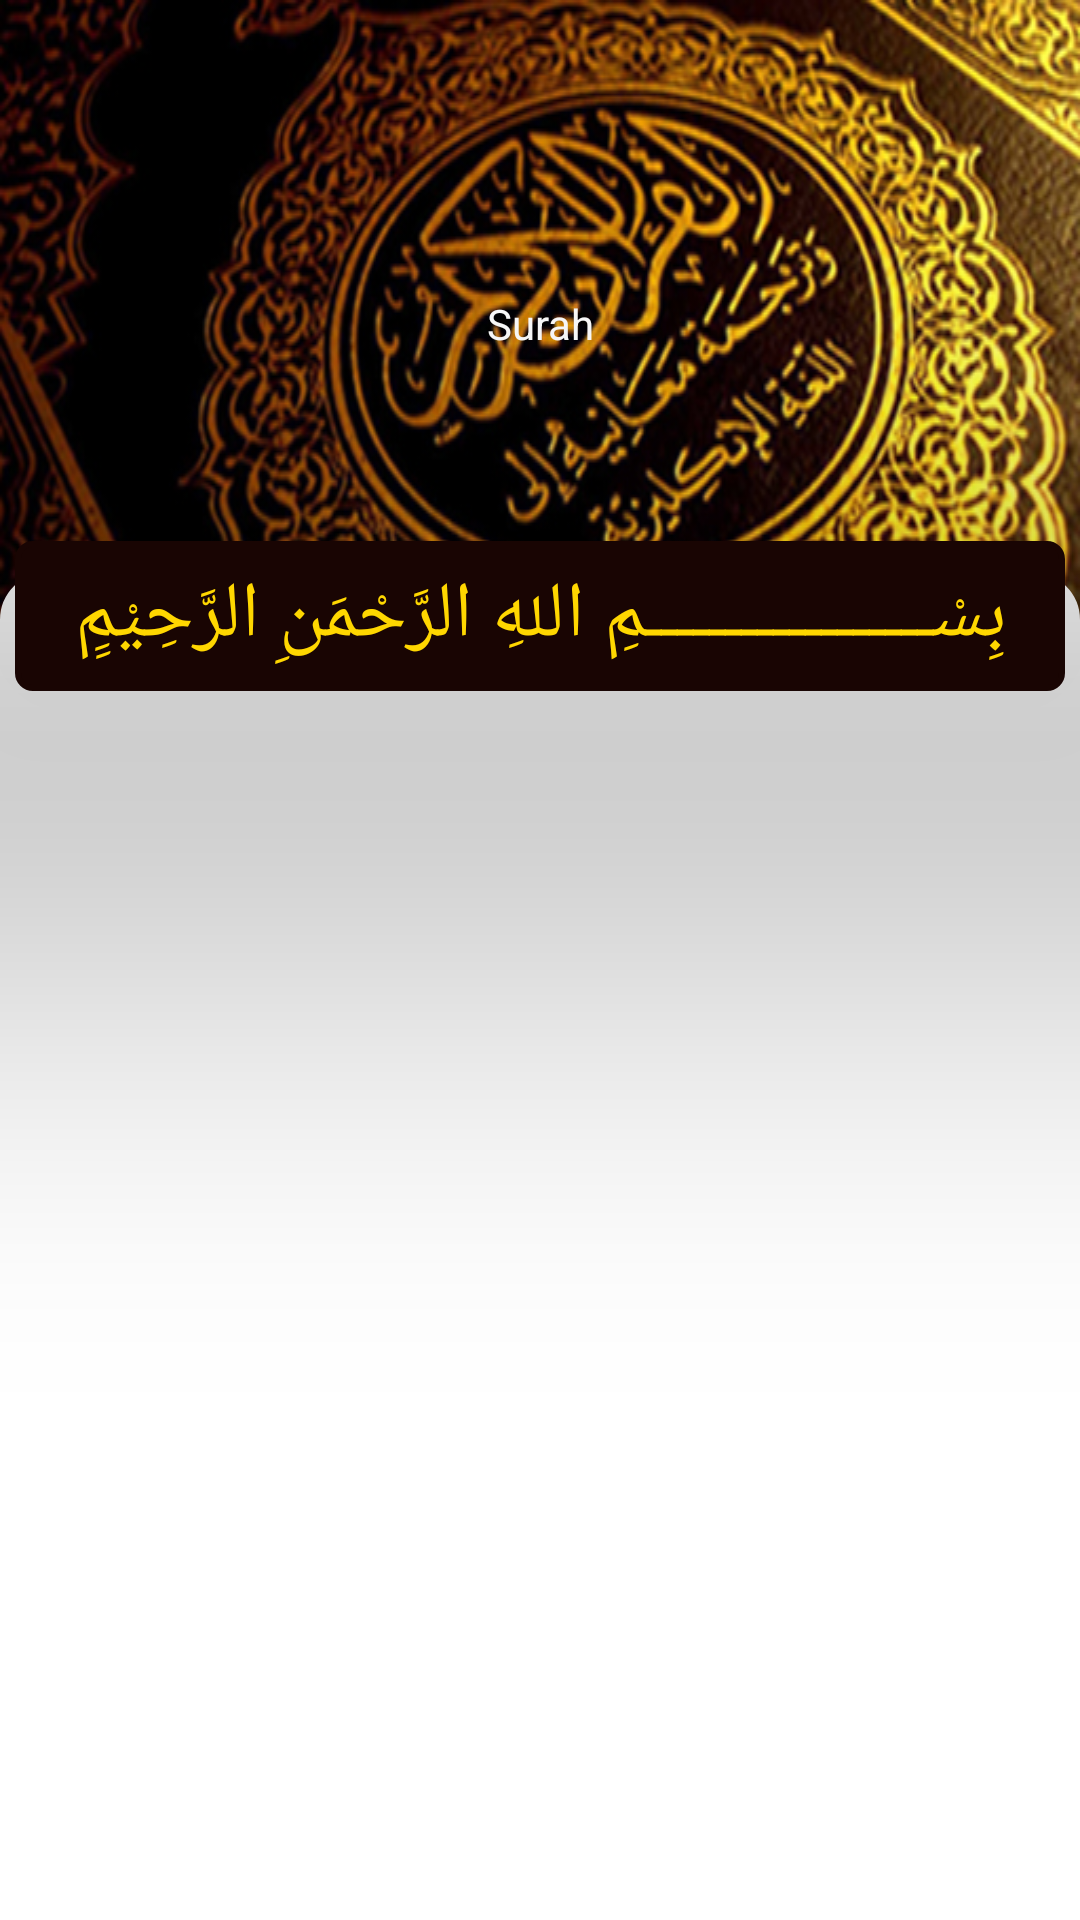

Here is an Android app screen rendered from its layout file. Give the layout XML and the strings, colors and styles it references.
<!-- AndroidManifest.xml: application theme Theme.QuranKarim -->
<!-- res/layout/activity_kumpulan_doa_detail.xml -->
<?xml version="1.0" encoding="utf-8"?>
<LinearLayout xmlns:android="http://schemas.android.com/apk/res/android"
    xmlns:app="http://schemas.android.com/apk/res-auto"
    xmlns:project="http://schemas.android.com/apk/res-auto"
    xmlns:tools="http://schemas.android.com/tools"
    android:layout_width="match_parent"
    android:layout_height="match_parent"
    android:background="#ffffff"
    android:gravity="center"
    android:orientation="vertical"
    tools:ignore="NamespaceTypo">

    <LinearLayout
        android:layout_width="match_parent"
        android:layout_height="wrap_content"
        android:background="@drawable/bg_quran"
        android:orientation="horizontal"
        android:weightSum="1">
        <TextView
            android:id="@+id/headerDoa"
            android:layout_width="match_parent"
            android:layout_height="wrap_content"
            android:background="@drawable/header"
            android:layout_gravity="center_vertical"
            android:gravity="center"
            android:textColor="#ffffff"
            android:textSize="14dp"
            android:text="Surah"/>
    </LinearLayout>

    <LinearLayout
        android:layout_width="350dp"
        android:layout_height="50dp"
        android:background="@drawable/round2"
        android:orientation="horizontal"
        android:layout_marginTop="-36dp"
        android:layout_marginBottom="5dp"
        android:translationZ="90dp"
        android:weightSum="1">

        <TextView
            android:layout_width="match_parent"
            android:layout_height="wrap_content"
            android:gravity="center_horizontal"
            android:layout_gravity="center_vertical"
            android:text="بِسْــــــــــــــــــمِ اللهِ الرَّحْمَنِ الرَّحِيْمِِ"
            android:textColor="#FFD700"
            android:textSize="26dp"/>
    </LinearLayout>

    <LinearLayout
        android:layout_width="match_parent"
        android:layout_height="match_parent"
        android:layout_marginTop="-45dp"
        android:background="@drawable/round"
        android:orientation="vertical">

        <LinearLayout
            android:layout_width="match_parent"
            android:layout_height="wrap_content"
            android:layout_gravity="center_horizontal"
            android:layout_marginTop="38dp"
            android:orientation="horizontal">

            <androidx.recyclerview.widget.RecyclerView
                android:id="@+id/rViewDetailDoa"
                android:layout_width="match_parent"
                android:layout_height="match_parent"
                android:padding="10dp"
                android:scrollbars="vertical">

            </androidx.recyclerview.widget.RecyclerView>
        </LinearLayout>
    </LinearLayout>
</LinearLayout>
<!-- resources referenced by this layout -->
<resources>
  <!-- drawable bg_quran: jpg bitmap (drawable, 170710 bytes) -->
  <!-- drawable round (drawable) -->
  <shape
      xmlns:android="http://schemas.android.com/apk/res/android"
      android:shape="rectangle">
  
      <solid
          android:color="#ffffff">
      </solid>
  
      <stroke
          android:width="2dp"
          android:color="#ffffff">
      </stroke>
  
      <padding
          android:left="5dp"
          android:top="5dp"
          android:right="5dp"
          android:bottom="5dp">
      </padding>
  
      <corners
          android:radius="15dp">
      </corners>
  
  </shape>
  <!-- drawable round2 (drawable) -->
  <shape
      xmlns:android="http://schemas.android.com/apk/res/android"
      android:shape="rectangle">
  
      <solid
          android:color="#190503">
      </solid>
  
      <stroke
          android:width="2dp"
          android:color="#190503">
      </stroke>
  
      <padding
          android:left="5dp"
          android:top="5dp"
          android:right="5dp"
          android:bottom="5dp">
      </padding>
  
      <corners
          android:radius="5dp">
      </corners>
  
  </shape>
  <style name="Theme.QuranKarim" parent="Theme.MaterialComponents.DayNight.NoActionBar">
          
          <item name="colorPrimary">@color/purple_500</item>
          <item name="colorPrimaryVariant">@color/purple_700</item>
          <item name="colorOnPrimary">@color/white</item>
          
          <item name="colorSecondary">@color/teal_200</item>
          <item name="colorSecondaryVariant">@color/teal_700</item>
          <item name="colorOnSecondary">@color/black</item>
          
          <item name="android:statusBarColor" tools:targetApi="l">?attr/colorPrimaryVariant</item>
          
      </style>
  <color name="purple_500">#140c05</color>
  <color name="purple_700">#190503</color>
  <color name="white">#FFFFFFFF</color>
  <color name="teal_200">#CEF8F4</color>
  <color name="teal_700">#FF018786</color>
  <color name="black">#000000</color>
</resources>
